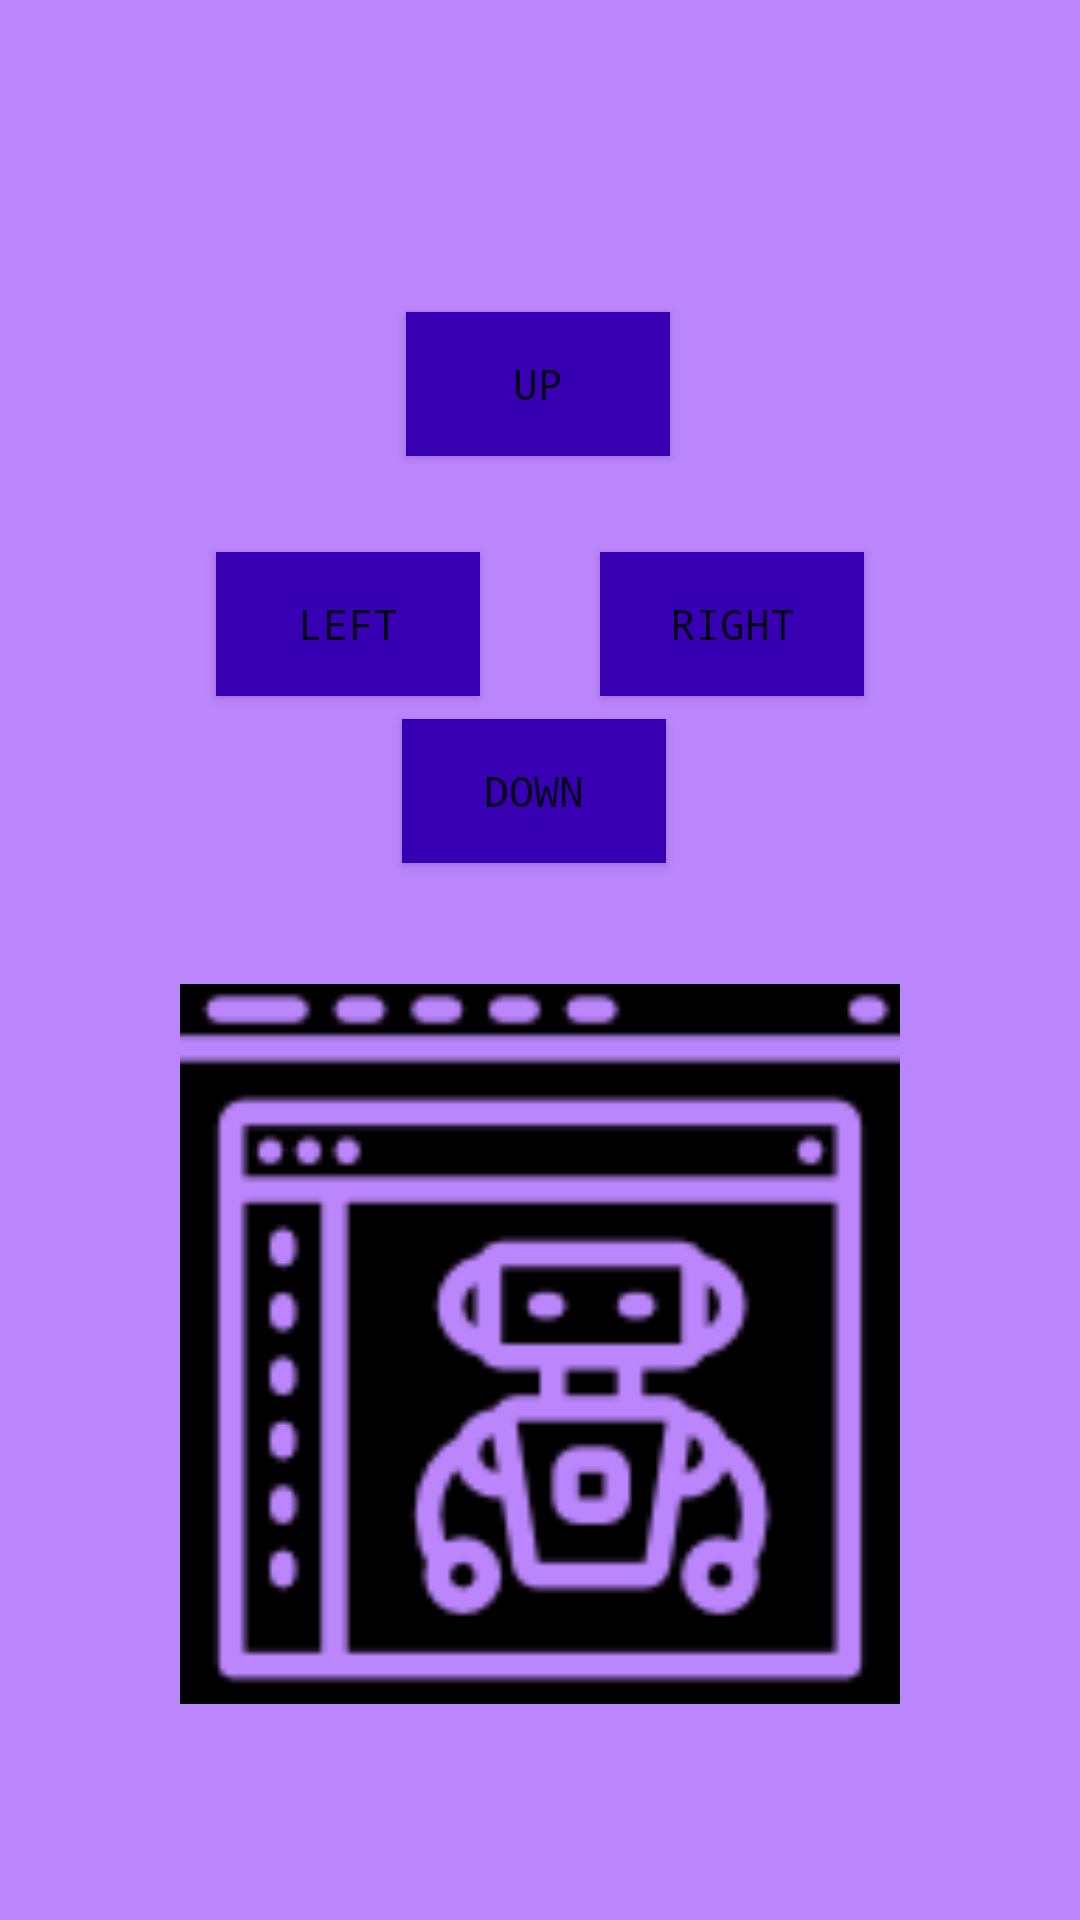

Layout XML and referenced resources for this Android screen:
<!-- AndroidManifest.xml: application theme Theme.HelloRobot -->
<!-- res/layout/activity_control.xml -->
<?xml version="1.0" encoding="utf-8"?>
<androidx.constraintlayout.widget.ConstraintLayout xmlns:android="http://schemas.android.com/apk/res/android"
    xmlns:app="http://schemas.android.com/apk/res-auto"
    xmlns:tools="http://schemas.android.com/tools"
    android:layout_width="match_parent"
    android:layout_height="match_parent"
    android:background="@color/purple_200"
    tools:layout_editor_absoluteX="0dp"
    tools:layout_editor_absoluteY="-103dp">

    <Button
        android:id="@+id/button"
        android:layout_width="wrap_content"
        android:layout_height="wrap_content"
        android:layout_marginTop="104dp"
        android:background="@color/purple_700"
        android:fontFamily="monospace"
        android:text="Up"
        app:iconTint="@color/purple_700"
        app:layout_constraintEnd_toEndOf="parent"
        app:layout_constraintHorizontal_bias="0.498"
        app:layout_constraintStart_toStartOf="parent"
        app:layout_constraintTop_toTopOf="parent" />

    <Button
        android:id="@+id/button_down"
        android:layout_width="wrap_content"
        android:layout_height="wrap_content"
        android:background="@color/purple_700"
        android:fontFamily="monospace"
        android:text="Down"
        app:iconTint="@color/purple_700"
        app:layout_constraintBottom_toBottomOf="parent"
        app:layout_constraintEnd_toEndOf="parent"
        app:layout_constraintHorizontal_bias="0.493"
        app:layout_constraintStart_toStartOf="parent"
        app:layout_constraintTop_toBottomOf="@+id/button"
        app:layout_constraintVertical_bias="0.199" />

    <Button
        android:id="@+id/button_right"
        android:layout_width="wrap_content"
        android:layout_height="wrap_content"
        android:layout_marginTop="184dp"
        android:layout_marginEnd="72dp"
        android:background="@color/purple_700"
        android:fontFamily="monospace"
        android:text="Right"
        app:iconTint="@color/purple_700"
        app:layout_constraintEnd_toEndOf="parent"
        app:layout_constraintTop_toTopOf="parent" />

    <Button
        android:id="@+id/button_left"
        android:layout_width="wrap_content"
        android:layout_height="wrap_content"
        android:layout_marginStart="72dp"
        android:layout_marginTop="184dp"
        android:background="@color/purple_700"
        android:fontFamily="monospace"
        android:text="Left"
        app:iconTint="@color/purple_700"
        app:layout_constraintStart_toStartOf="parent"
        app:layout_constraintTop_toTopOf="parent" />

    <ImageView
        android:id="@+id/image_cam"
        android:layout_width="320dp"
        android:layout_height="240dp"
        app:layout_constraintBottom_toBottomOf="parent"
        app:layout_constraintEnd_toEndOf="parent"
        app:layout_constraintHorizontal_bias="0.498"
        app:layout_constraintStart_toStartOf="parent"
        app:layout_constraintTop_toBottomOf="@+id/button_down"
        app:layout_constraintVertical_bias="0.36"
        app:srcCompat="@drawable/artificial" />

</androidx.constraintlayout.widget.ConstraintLayout>
<!-- resources referenced by this layout -->
<resources>
  <color name="purple_200">#FFBB86FC</color>
  <color name="purple_700">#FF3700B3</color>
  <!-- drawable artificial: png bitmap (drawable-v24, 4286 bytes) -->
  <style name="Theme.HelloRobot" parent="Theme.MaterialComponents.DayNight.DarkActionBar">
          
          <item name="colorPrimary">@color/purple_500</item>
          <item name="colorPrimaryVariant">@color/purple_700</item>
          <item name="colorOnPrimary">@color/white</item>
          
          <item name="colorSecondary">@color/teal_200</item>
          <item name="colorSecondaryVariant">@color/teal_700</item>
          <item name="colorOnSecondary">@color/black</item>
          
          <item name="android:statusBarColor" tools:targetApi="l">?attr/colorPrimaryVariant</item>
          
      </style>
  <color name="purple_500">#FF6200EE</color>
  <color name="white">#FFFFFFFF</color>
  <color name="teal_200">#FF03DAC5</color>
  <color name="teal_700">#FF018786</color>
  <color name="black">#FF000000</color>
</resources>
